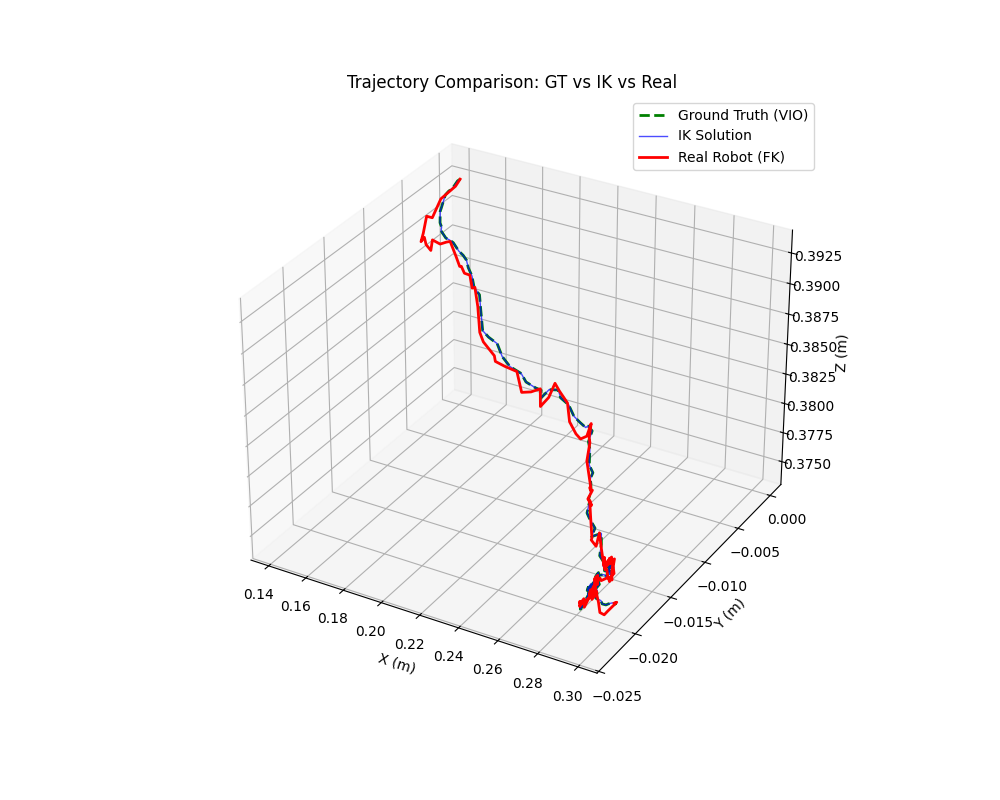

The file beside this chart, header and first rows:
step, time, pos_error, rot_error, ik_pos_error, ik_rot_error, target_x, target_y, target_z, ik_x, ik_y, ik_z, actual_x, actual_y, actual_z
0, 0.06857, 0.0, 0.0, 6.206335383443313e-17, 3.5340869320916297e-16, 0.1418, 1.0076896382747995e-08, 0.3926, 0.1418, 1.007689638274863e-08, 0.3926, 0.1418, 1.0076896382747995e-08, 0.3926
1, 0.1367, 0.001409, 0.007345, 5.609064860125583e-07, 6.7292668508980446e-06, 0.1442, -0.0009449, 0.393, 0.1442, -0.0009449, 0.393, 0.1429, -0.0009127, 0.3925
2, 0.2048, 0.001814, 0.02227, 1.0743990363466606e-07, 5.673228994398327e-07, 0.1466, -0.002174, 0.3931, 0.1466, -0.002174, 0.3931, 0.1454, -0.00354, 0.3927
3, 0.2725, 0.002684, 0.03095, 2.65005619307731e-06, 2.1936813991014256e-05, 0.1492, -0.003445, 0.3934, 0.1492, -0.003447, 0.3934, 0.1478, -0.005302, 0.3921
4, 0.3402, 0.002542, 0.033, 2.8635727982100236e-07, 2.5077223042708953e-06, 0.152, -0.00454, 0.3938, 0.152, -0.004539, 0.3938, 0.1512, -0.006869, 0.3931
5, 0.4078, 0.002706, 0.0345, 2.656100198524373e-07, 2.2972682170938625e-06, 0.1552, -0.005903, 0.3934, 0.1552, -0.005903, 0.3934, 0.1538, -0.007975, 0.3923
6, 0.4753, 0.002871, 0.03297, 5.007871817204909e-07, 9.526641780482613e-07, 0.158, -0.006738, 0.3937, 0.158, -0.006738, 0.3937, 0.1572, -0.009109, 0.3923
7, 0.5448, 0.002155, 0.0257, 1.5356913549470245e-06, 1.610399361191736e-06, 0.161, -0.007475, 0.3936, 0.161, -0.007474, 0.3936, 0.1606, -0.00948, 0.3929
8, 0.6126, 0.002117, 0.02395, 4.218376528547628e-07, 4.585858558952131e-06, 0.1641, -0.008257, 0.3937, 0.1641, -0.008258, 0.3937, 0.1632, -0.009907, 0.3927
9, 0.6803, 0.002012, 0.01882, 3.7055777473347656e-07, 2.313059316266851e-06, 0.1673, -0.008863, 0.3938, 0.1673, -0.008863, 0.3938, 0.1665, -0.0101, 0.3924
10, 0.7481, 0.001195, 0.01384, 2.198099277914486e-07, 1.8913778820766275e-06, 0.1701, -0.009614, 0.3939, 0.1701, -0.009614, 0.3939, 0.1695, -0.0106, 0.3936
11, 0.816, 0.001342, 0.007426, 1.920488441881035e-07, 4.899961989187192e-07, 0.1733, -0.009792, 0.3936, 0.1733, -0.009792, 0.3936, 0.1721, -0.01025, 0.3932
12, 0.8836, 0.0009036, 0.004425, 2.80462564331817e-07, 2.586592396367616e-06, 0.1765, -0.01011, 0.3937, 0.1765, -0.01011, 0.3937, 0.1756, -0.01029, 0.3936
13, 0.9513, 0.0009549, 0.00429, 2.7576190928833887e-06, 7.36130416238152e-06, 0.1795, -0.01038, 0.3937, 0.1795, -0.01038, 0.3937, 0.1786, -0.01055, 0.3939
14, 1.019, 0.0008008, 0.00519, 8.342081577623439e-07, 2.0546325095787872e-07, 0.1828, -0.01048, 0.3932, 0.1828, -0.01048, 0.3932, 0.1822, -0.01068, 0.3929
15, 1.086, 0.001061, 0.00748, 4.4432605008099893e-07, 1.1632492084006681e-06, 0.1862, -0.01075, 0.3932, 0.1862, -0.01075, 0.3932, 0.1855, -0.01106, 0.3924
16, 1.154, 0.0006907, 0.005365, 4.9498897757436994e-08, 1.2066092348855986e-06, 0.1887, -0.01097, 0.393, 0.1887, -0.01097, 0.393, 0.1887, -0.01163, 0.3928
17, 1.222, 0.0008332, 0.00494, 3.665014590161524e-07, 3.181552634086827e-06, 0.1917, -0.01147, 0.3927, 0.1917, -0.01147, 0.3927, 0.191, -0.0118, 0.3924
18, 1.29, 0.0008172, 0.003815, 2.7667932941501646e-07, 6.154462335186288e-07, 0.1945, -0.01171, 0.3923, 0.1945, -0.01171, 0.3923, 0.1937, -0.01179, 0.3924
19, 1.357, 0.0008213, 0.005905, 3.5706029043660275e-07, 3.93014049486881e-06, 0.1973, -0.01217, 0.3918, 0.1973, -0.01217, 0.3918, 0.1965, -0.0122, 0.3916
20, 1.425, 0.001521, 0.005535, 7.290326120660099e-08, 7.147683053386523e-07, 0.2005, -0.01225, 0.3913, 0.2005, -0.01225, 0.3913, 0.1992, -0.01251, 0.392
21, 1.494, 0.0006988, 0.00559, 3.0876066920852724e-07, 3.402917596999548e-06, 0.203, -0.01273, 0.3904, 0.203, -0.01273, 0.3904, 0.2025, -0.013, 0.3908
22, 1.561, 0.0007434, 0.005673, 1.7543165005876545e-06, 1.967718483584699e-05, 0.206, -0.01326, 0.3892, 0.206, -0.01327, 0.3892, 0.2053, -0.01347, 0.3891
23, 1.63, 0.0007825, 0.004477, 9.853076826364182e-07, 3.021824736291231e-06, 0.2095, -0.01336, 0.3888, 0.2095, -0.01336, 0.3888, 0.2089, -0.01392, 0.3887
24, 1.698, 0.0008954, 0.003843, 5.8864638383680225e-08, 2.2049058321062878e-07, 0.2119, -0.01285, 0.3882, 0.2119, -0.01285, 0.3882, 0.2118, -0.0132, 0.3873
25, 1.765, 0.001305, 0.005887, 1.1417927640913405e-06, 1.2793051652762392e-05, 0.2151, -0.01301, 0.3873, 0.2151, -0.01301, 0.3873, 0.214, -0.01363, 0.3872
26, 1.834, 0.0008954, 0.004682, 3.480211420164646e-07, 3.870239835681821e-06, 0.2178, -0.01267, 0.3865, 0.2178, -0.01267, 0.3865, 0.2172, -0.01319, 0.3867
27, 1.901, 0.001254, 0.003085, 4.775337424933845e-08, 5.679357424291921e-07, 0.2208, -0.01192, 0.3856, 0.2208, -0.01192, 0.3856, 0.2196, -0.0122, 0.3859
28, 1.97, 0.0008015, 0.00576, 1.412193640609156e-07, 9.249472257754054e-07, 0.223, -0.01185, 0.385, 0.223, -0.01185, 0.385, 0.2229, -0.01243, 0.3844
29, 2.038, 0.0007901, 0.003069, 2.5075246653124137e-07, 7.520173173101336e-07, 0.2254, -0.01118, 0.3843, 0.2254, -0.01118, 0.3843, 0.2248, -0.01165, 0.3842
30, 2.106, 0.00065, 0.001658, 4.4211853769766804e-07, 7.330212988236044e-07, 0.2275, -0.01096, 0.3841, 0.2275, -0.01096, 0.3841, 0.2268, -0.01091, 0.3841
31, 2.174, 0.0006629, 0.002585, 2.4072306004145075e-06, 6.1779419908306605e-06, 0.2293, -0.01157, 0.3838, 0.2293, -0.01156, 0.3838, 0.2293, -0.01155, 0.3831
32, 2.241, 0.001843, 0.004836, 3.077406404525557e-07, 3.0996740055855808e-06, 0.2328, -0.01129, 0.3845, 0.2328, -0.01129, 0.3845, 0.2312, -0.01092, 0.3836
33, 2.309, 0.001294, 0.002637, 3.3882121103409383e-07, 2.9717661948634472e-06, 0.2359, -0.01083, 0.3844, 0.2359, -0.01083, 0.3844, 0.2347, -0.01099, 0.385
34, 2.377, 0.0009197, 0.003466, 2.1780805350959098e-07, 2.414756491860025e-06, 0.2383, -0.01115, 0.384, 0.2383, -0.01115, 0.384, 0.2375, -0.01112, 0.3845
35, 2.444, 0.0008557, 0.004434, 2.5512150053313674e-07, 2.645407912987183e-06, 0.2409, -0.01074, 0.3833, 0.2409, -0.01074, 0.3833, 0.2401, -0.01068, 0.3834
36, 2.512, 0.0008286, 0.005198, 3.9466154905186486e-07, 4.866040525679072e-06, 0.2434, -0.01068, 0.3825, 0.2434, -0.01068, 0.3825, 0.2428, -0.0111, 0.3822
37, 2.58, 0.0009079, 0.007759, 2.3669072985416735e-06, 2.978196138287608e-06, 0.2457, -0.01042, 0.3819, 0.2457, -0.01042, 0.3819, 0.2454, -0.0109, 0.3812
38, 2.648, 0.001024, 0.009445, 4.441409535121681e-07, 1.6259233210930766e-07, 0.2485, -0.0104, 0.3816, 0.2485, -0.0104, 0.3816, 0.248, -0.01096, 0.381
39, 2.716, 0.0008489, 0.005776, 3.3183773541672494e-07, 1.0844540886647998e-06, 0.2506, -0.01059, 0.382, 0.2506, -0.01059, 0.382, 0.2503, -0.01071, 0.3812
40, 2.784, 0.0008237, 0.002261, 1.321665984826465e-07, 1.239048406120325e-06, 0.253, -0.01069, 0.3817, 0.253, -0.01069, 0.3817, 0.2524, -0.01068, 0.3823
41, 2.852, 0.000373, 0.00273, 3.127498191687806e-07, 3.6658494291355487e-06, 0.2547, -0.01169, 0.3814, 0.2547, -0.01169, 0.3814, 0.2545, -0.01154, 0.3817
42, 2.92, 0.00113, 0.005378, 3.2192779561550016e-07, 3.5133585812126575e-06, 0.2572, -0.01216, 0.3812, 0.2572, -0.01216, 0.3812, 0.2562, -0.01189, 0.3816
43, 2.987, 0.000958, 0.003783, 7.366759600936616e-08, 6.259898770940524e-07, 0.2599, -0.01296, 0.3805, 0.2599, -0.01296, 0.3805, 0.259, -0.01306, 0.3808
44, 3.055, 0.001303, 0.01016, 5.904085743456246e-07, 6.429130501744807e-06, 0.2627, -0.0132, 0.3801, 0.2627, -0.0132, 0.3801, 0.2624, -0.01337, 0.3788
45, 3.123, 0.0008677, 0.005725, 6.837605765106811e-07, 7.38648689163232e-06, 0.2649, -0.01416, 0.3802, 0.2649, -0.01416, 0.3802, 0.2645, -0.01411, 0.3794
46, 3.19, 0.0009026, 0.002996, 1.7413356588128767e-07, 3.5002939628829274e-07, 0.2674, -0.01476, 0.3803, 0.2674, -0.01476, 0.3803, 0.2668, -0.01463, 0.3796
47, 3.26, 0.0004685, 0.005793, 6.218572553312138e-07, 2.731294977671161e-06, 0.2698, -0.01543, 0.3801, 0.2698, -0.01543, 0.3801, 0.2695, -0.01511, 0.38
48, 3.328, 0.0009004, 0.005335, 1.3409792320948986e-07, 3.6668554296249972e-06, 0.2721, -0.01637, 0.3801, 0.2721, -0.01637, 0.3801, 0.2712, -0.01622, 0.38
49, 3.395, 0.0005542, 0.002351, 2.393119017746729e-07, 3.936658466837256e-07, 0.2738, -0.01669, 0.3802, 0.2738, -0.01669, 0.3802, 0.2739, -0.01644, 0.3797
50, 3.463, 0.001036, 0.005626, 2.285506476356654e-06, 4.603286942409916e-06, 0.2757, -0.01753, 0.3798, 0.2757, -0.01753, 0.3798, 0.2751, -0.01704, 0.3806
51, 3.531, 0.0004961, 0.009722, 3.749312215391075e-07, 4.4261268251515e-06, 0.2776, -0.01773, 0.3796, 0.2776, -0.01773, 0.3796, 0.2772, -0.01745, 0.3795
52, 3.599, 0.0007852, 0.003784, 2.1164165623511939e-07, 2.100186532309502e-06, 0.28, -0.01762, 0.3788, 0.28, -0.01762, 0.3788, 0.2797, -0.01795, 0.3782
53, 3.666, 0.0003988, 0.006347, 8.24490557432791e-07, 9.378272758064176e-06, 0.2817, -0.01855, 0.3788, 0.2817, -0.01855, 0.3788, 0.2815, -0.01852, 0.3785
54, 3.734, 0.0009897, 0.008659, 5.850734239096869e-07, 6.6579683078504075e-06, 0.2834, -0.01766, 0.3786, 0.2834, -0.01766, 0.3786, 0.2831, -0.01829, 0.3779
55, 3.802, 0.001196, 0.006094, 4.985516610070749e-07, 2.77406918134194e-06, 0.2854, -0.0182, 0.3781, 0.2854, -0.0182, 0.3781, 0.2847, -0.0183, 0.3791
56, 3.87, 0.0004734, 0.004436, 4.6219294399759355e-07, 9.574171640368553e-06, 0.2867, -0.01877, 0.3776, 0.2867, -0.01877, 0.3776, 0.2866, -0.01849, 0.3779
57, 3.937, 0.0004381, 0.002932, 3.074631335045589e-07, 3.302444442530528e-06, 0.2888, -0.01869, 0.377, 0.2888, -0.01869, 0.377, 0.2884, -0.01866, 0.3769
58, 4.005, 8.477478782507919e-05, 0.002565, 1.412162012789885e-07, 1.1744943303262476e-06, 0.2901, -0.01902, 0.3766, 0.2901, -0.01902, 0.3766, 0.2901, -0.01896, 0.3767
59, 4.074, 0.0003419, 0.001781, 8.443709735947407e-08, 4.6469798873498386e-08, 0.2917, -0.01898, 0.3767, 0.2917, -0.01898, 0.3767, 0.2915, -0.0191, 0.3769
... 108 more rows
